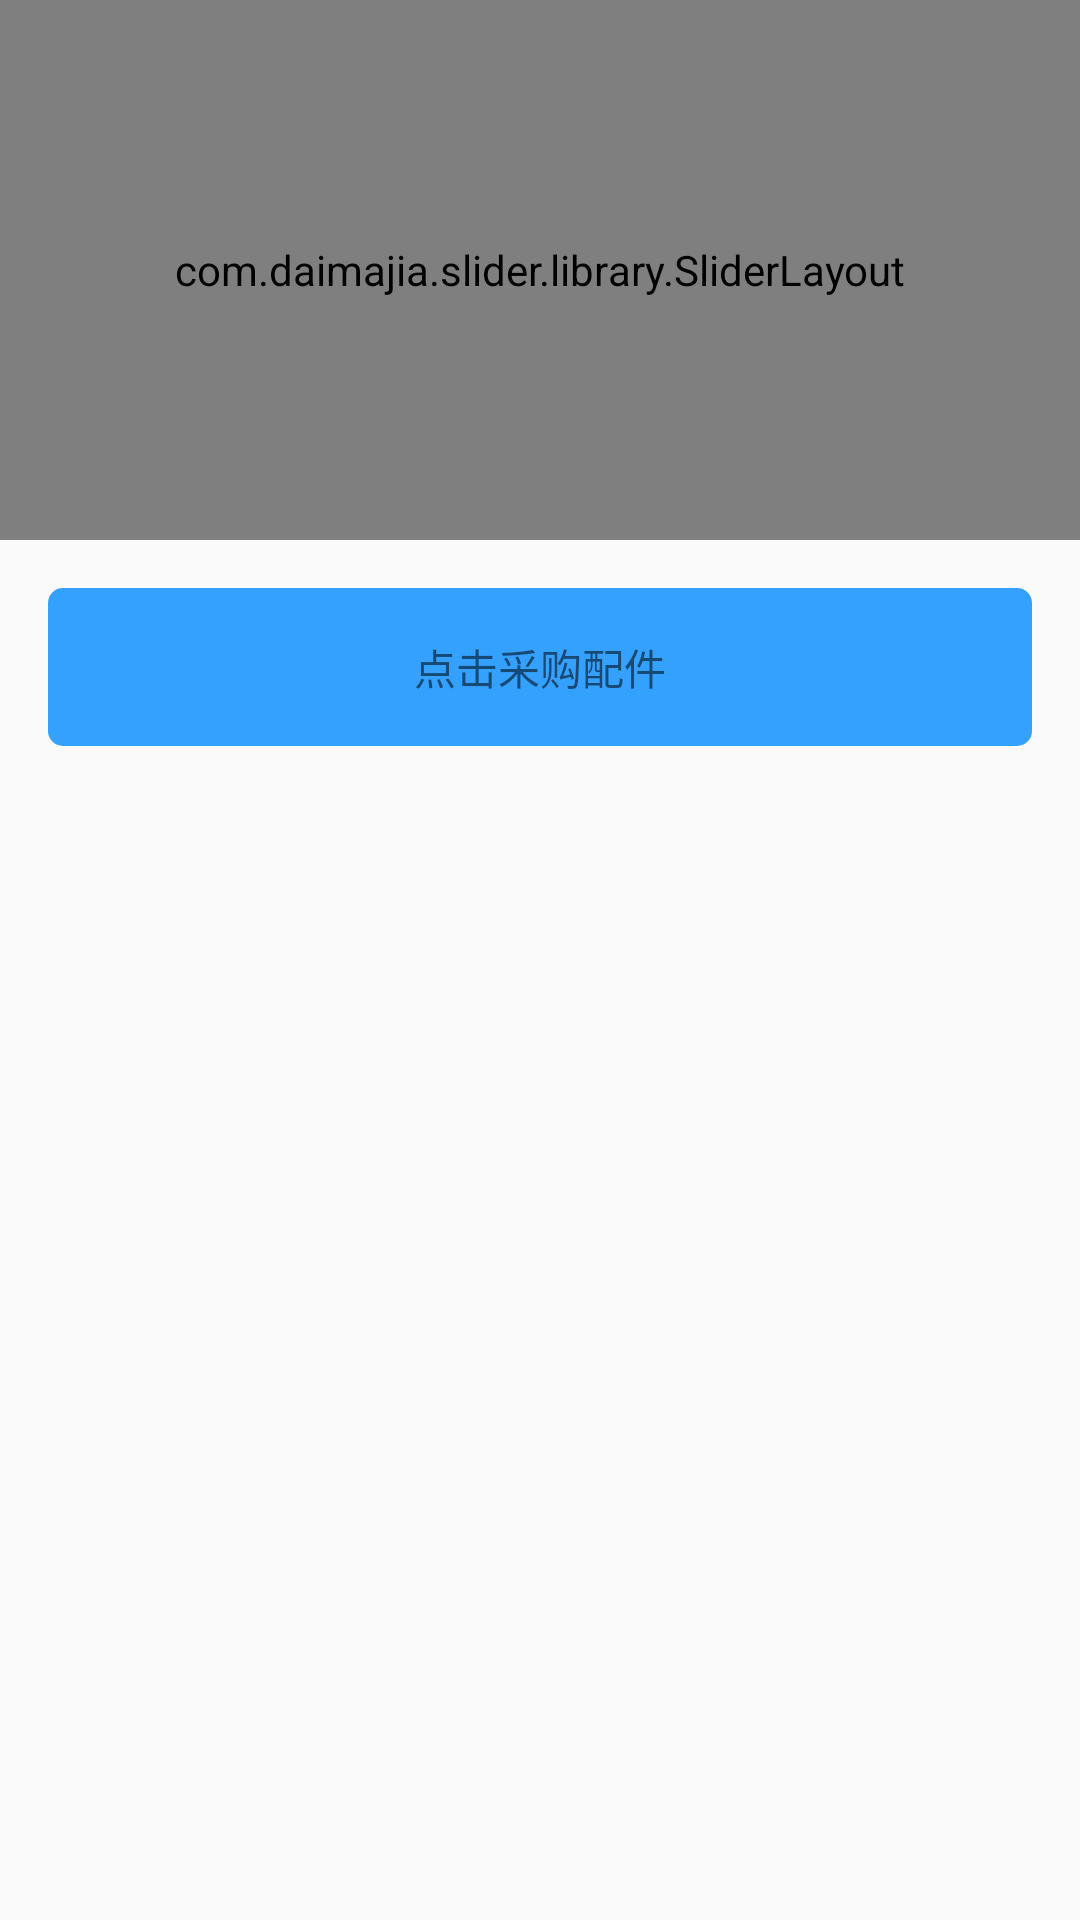

Produce the Android XML layout that renders to this screen, including the resource entries it uses.
<!-- AndroidManifest.xml: application theme AppTheme -->
<!-- res/layout/fragment_shopping.xml -->
<LinearLayout xmlns:android="http://schemas.android.com/apk/res/android"
              xmlns:app="http://schemas.android.com/apk/res-auto"
              xmlns:tools="http://schemas.android.com/tools"
              android:layout_width="match_parent"
              android:layout_height="match_parent"
              android:orientation="vertical"
>

    <com.daimajia.slider.library.SliderLayout
        android:id="@+id/slider"
        android:layout_width="match_parent"
        android:layout_height="180dp"
        app:auto_cycle="true"
        app:indicator_visibility="visible"
        app:pager_animation="Accordion"
        app:pager_animation_span="1100"/>

    <TextView android:layout_width="match_parent" android:layout_height="wrap_content"
              android:layout_gravity="center"
              android:background="@drawable/corners_blue_button_bg"
              android:gravity="center"
              android:id="@+id/peijian_textview"
              android:layout_margin="@dimen/activity_vertical_margin"
              android:padding="@dimen/activity_vertical_margin"
              android:text="点击采购配件"/>
    <android.support.v7.widget.RecyclerView
        android:id="@+id/recyclerview"
        android:layout_width="match_parent"
        android:layout_height="wrap_content"
    >
    </android.support.v7.widget.RecyclerView>
</LinearLayout>
<!-- resources referenced by this layout -->
<resources>
  <dimen name="activity_vertical_margin">16dp</dimen>
  <!-- drawable corners_blue_button_bg (drawable) -->
  <?xml version="1.0" encoding="utf-8"?>
  <shape xmlns:android="http://schemas.android.com/apk/res/android" >
      <solid android:color="#34a0ff" />
  
      <corners android:topLeftRadius="5dp"
               android:topRightRadius="5dp"
               android:bottomRightRadius="5dp"
               android:bottomLeftRadius="5dp"/>
  
  </shape>
  <style name="AppTheme" parent="Theme.AppCompat.Light.DarkActionBar">
          
          <item name="colorPrimary">@color/colorPrimary</item>
          <item name="colorPrimaryDark">@color/colorPrimaryDark</item>
          <item name="colorAccent">@color/colorAccent</item>
      </style>
  <color name="colorPrimary">#3F51B5</color>
  <color name="colorPrimaryDark">#303F9F</color>
  <color name="colorAccent">#FF4081</color>
</resources>
